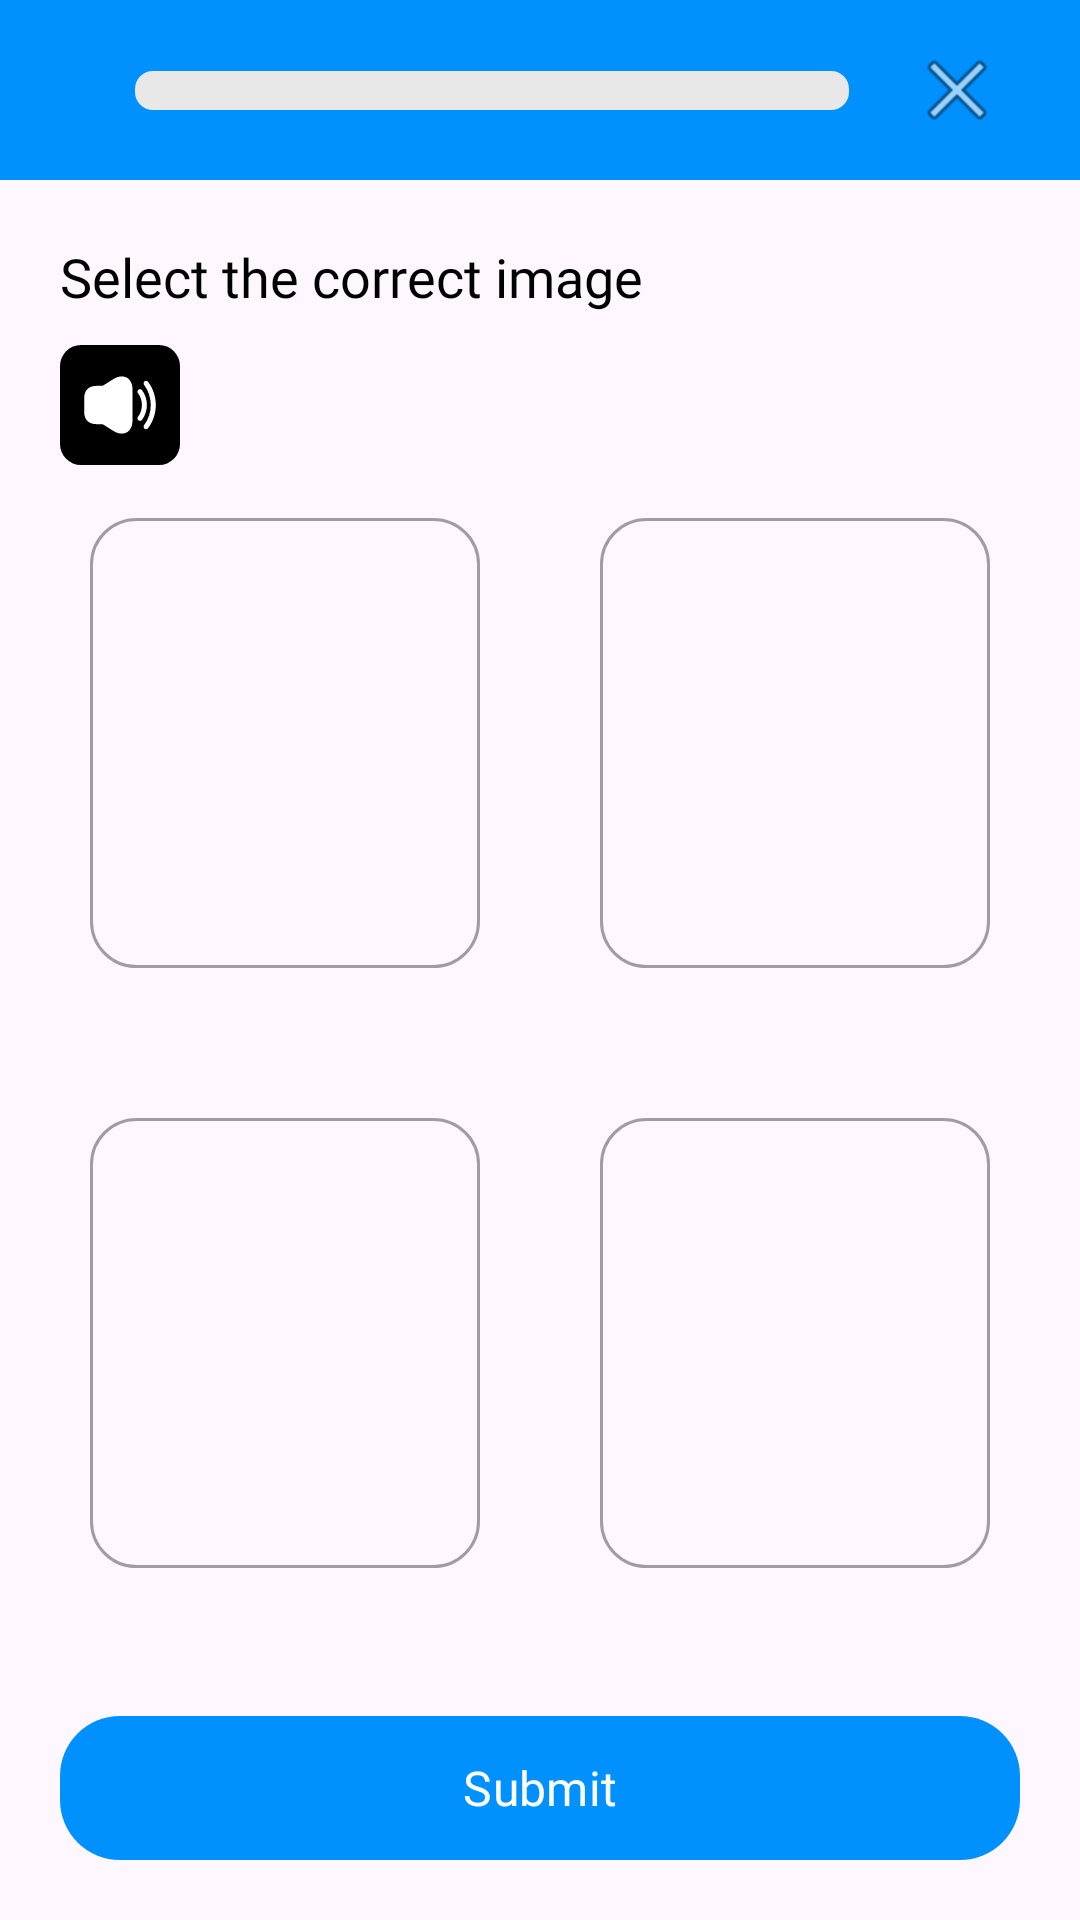

Produce the Android XML layout that renders to this screen, including the resource entries it uses.
<!-- AndroidManifest.xml: application theme Theme.LanguageLearning -->
<!-- res/layout/fragment_quiz_image.xml -->
<?xml version="1.0" encoding="utf-8"?>
<androidx.constraintlayout.widget.ConstraintLayout xmlns:android="http://schemas.android.com/apk/res/android"
    xmlns:app="http://schemas.android.com/apk/res-auto"
    xmlns:tools="http://schemas.android.com/tools"
    android:layout_width="match_parent"
    android:layout_height="match_parent"
    tools:context=".presentation.quizz.QuizImageFragment">

    <androidx.constraintlayout.widget.ConstraintLayout
        android:id="@+id/cl_progress_bar_header"
        android:layout_width="0dp"
        android:layout_height="60dp"
        android:background="@color/deep_purple"
        android:paddingHorizontal="25dp"
        app:layout_constraintEnd_toEndOf="parent"
        app:layout_constraintStart_toStartOf="parent"
        app:layout_constraintTop_toTopOf="parent">

        <ImageView
            android:id="@+id/back_icon"
            android:layout_width="wrap_content"
            android:layout_height="wrap_content"
            android:contentDescription="@string/none"
            android:src="@drawable/baseline_arrow_back"
            app:layout_constraintBottom_toBottomOf="parent"
            app:layout_constraintStart_toStartOf="parent"
            app:layout_constraintTop_toTopOf="parent" />

        <ProgressBar
            android:id="@+id/progress_bar"
            style="?android:attr/progressBarStyleHorizontal"
            android:layout_width="0dp"
            android:layout_height="13dp"
            android:max="100"
            android:paddingHorizontal="20dp"
            android:progressDrawable="@drawable/progress_bar"
            app:layout_constraintBottom_toBottomOf="parent"
            app:layout_constraintEnd_toStartOf="@id/iv_close"
            app:layout_constraintStart_toEndOf="@id/back_icon"
            app:layout_constraintTop_toTopOf="parent" />

        <ImageView
            android:id="@+id/iv_close"
            android:layout_width="wrap_content"
            android:layout_height="wrap_content"
            android:contentDescription="@string/none"
            android:src="@android:drawable/ic_menu_close_clear_cancel"
            app:layout_constraintBottom_toBottomOf="parent"
            app:layout_constraintEnd_toEndOf="parent"
            app:layout_constraintTop_toTopOf="parent" />

        <TextView
            android:id="@+id/tv_progress"
            android:layout_width="wrap_content"
            android:layout_height="wrap_content"
            android:layout_marginTop="2dp"
            android:fontFamily="@font/fredoka_medium"
            android:textColor="@color/white"
            android:textSize="12sp"
            app:layout_constraintEnd_toEndOf="@id/progress_bar"
            app:layout_constraintStart_toStartOf="@id/progress_bar"
            app:layout_constraintTop_toBottomOf="@id/progress_bar"
            tools:text="16/20" />

    </androidx.constraintlayout.widget.ConstraintLayout>

    <androidx.constraintlayout.widget.ConstraintLayout
        android:layout_width="match_parent"
        android:layout_height="0dp"
        android:padding="20dp"
        app:layout_constraintBottom_toBottomOf="parent"
        app:layout_constraintEnd_toEndOf="parent"
        app:layout_constraintStart_toStartOf="parent"
        app:layout_constraintTop_toBottomOf="@id/cl_progress_bar_header">

        <TextView
            android:id="@+id/tv_text_to_image_hint"
            android:layout_width="wrap_content"
            android:layout_height="wrap_content"
            android:fontFamily="@font/fredoka_medium"
            android:text="@string/select_correct_image"
            android:textColor="@color/black"
            android:textSize="18sp"
            app:layout_constraintStart_toStartOf="parent"
            app:layout_constraintTop_toTopOf="parent" />

        <LinearLayout
            android:id="@+id/linearLayout"
            android:layout_width="wrap_content"
            android:layout_height="wrap_content"
            android:layout_marginTop="35dp"
            android:gravity="center"
            android:orientation="horizontal"
            app:layout_constraintStart_toStartOf="parent"
            app:layout_constraintTop_toTopOf="parent">

            <ImageView
                android:id="@+id/sound_button"
                android:layout_width="40dp"
                android:layout_height="40dp"
                android:background="@drawable/sound_background"
                android:contentDescription="@string/none"
                android:padding="4dp"
                android:src="@drawable/volume_up"
                app:layout_constraintTop_toBottomOf="@id/tv_text_to_image_hint" />

            <TextView
                android:id="@+id/tv_image_prompt"
                android:layout_width="wrap_content"
                android:layout_height="wrap_content"
                android:layout_marginStart="20dp"
                android:fontFamily="@font/fredoka_medium"
                android:textColor="@color/black"
                android:textSize="16sp"
                tools:text="Word" />

        </LinearLayout>

        <androidx.constraintlayout.widget.ConstraintLayout
            android:id="@+id/cards"
            android:layout_width="300dp"
            android:layout_height="350dp"
            android:layout_marginBottom="80dp"
            app:layout_constraintBottom_toBottomOf="parent"
            app:layout_constraintEnd_toEndOf="parent"
            app:layout_constraintStart_toStartOf="parent"
            app:layout_constraintTop_toBottomOf="@+id/linearLayout">

            <LinearLayout
                android:id="@+id/card_image_1"
                android:layout_width="130dp"
                android:layout_height="150dp"
                android:background="@drawable/card_background"
                android:clickable="true"
                android:focusable="true"
                android:gravity="center"
                android:orientation="vertical"
                android:padding="10dp"
                app:layout_constraintStart_toStartOf="parent"
                app:layout_constraintTop_toTopOf="parent">

                <ImageView
                    android:id="@+id/iv_image_1"
                    android:layout_width="80dp"
                    android:layout_height="80dp"
                    android:scaleType="centerCrop"
                    android:contentDescription="@null" />

                <TextView
                    android:id="@+id/tv_image_label_1"
                    android:layout_width="wrap_content"
                    android:layout_height="wrap_content"
                    android:layout_marginTop="10dp"
                    android:fontFamily="@font/fredoka_medium"
                    android:textColor="@color/black"
                    android:textSize="14sp" />

            </LinearLayout>

            <LinearLayout
                android:id="@+id/card_image_2"
                android:layout_width="130dp"
                android:layout_height="150dp"
                android:background="@drawable/card_background"
                android:clickable="true"
                android:focusable="true"
                android:gravity="center"
                android:orientation="vertical"
                android:padding="10dp"
                app:layout_constraintEnd_toEndOf="parent"
                app:layout_constraintTop_toTopOf="parent">

                <ImageView
                    android:id="@+id/iv_image_2"
                    android:layout_width="80dp"
                    android:layout_height="80dp"
                    android:scaleType="centerCrop"
                    android:contentDescription="@null" />

                <TextView
                    android:id="@+id/tv_image_label_2"
                    android:layout_width="wrap_content"
                    android:layout_height="wrap_content"
                    android:layout_marginTop="10dp"
                    android:fontFamily="@font/fredoka_medium"
                    android:textColor="@color/black"
                    android:textSize="14sp" />

            </LinearLayout>

            <LinearLayout
                android:id="@+id/card_image_3"
                android:layout_width="130dp"
                android:layout_height="150dp"
                android:background="@drawable/card_background"
                android:clickable="true"
                android:focusable="true"
                android:gravity="center"
                android:orientation="vertical"
                android:padding="10dp"
                app:layout_constraintBottom_toBottomOf="parent"
                app:layout_constraintStart_toStartOf="parent">

                <ImageView
                    android:id="@+id/iv_image_3"
                    android:layout_width="80dp"
                    android:layout_height="80dp"
                    android:scaleType="centerCrop"
                    android:contentDescription="@null" />

                <TextView
                    android:id="@+id/tv_image_label_3"
                    android:layout_width="wrap_content"
                    android:layout_height="wrap_content"
                    android:layout_marginTop="10dp"
                    android:fontFamily="@font/fredoka_medium"
                    android:textColor="@color/black"
                    android:textSize="14sp" />

            </LinearLayout>

            <LinearLayout
                android:id="@+id/card_image_4"
                android:layout_width="130dp"
                android:layout_height="150dp"
                android:background="@drawable/card_background"
                android:clickable="true"
                android:focusable="true"
                android:gravity="center"
                android:orientation="vertical"
                android:padding="10dp"
                app:layout_constraintBottom_toBottomOf="parent"
                app:layout_constraintEnd_toEndOf="parent">

                <ImageView
                    android:id="@+id/iv_image_4"
                    android:layout_width="80dp"
                    android:layout_height="80dp"
                    android:scaleType="centerCrop"
                    android:contentDescription="@null" />

                <TextView
                    android:id="@+id/tv_image_label_4"
                    android:layout_width="wrap_content"
                    android:layout_height="wrap_content"
                    android:layout_marginTop="10dp"
                    android:fontFamily="@font/fredoka_medium"
                    android:textColor="@color/black"
                    android:textSize="14sp" />

            </LinearLayout>

        </androidx.constraintlayout.widget.ConstraintLayout>

        <com.google.android.material.button.MaterialButton
            android:id="@+id/btn_submit_image"
            android:layout_width="match_parent"
            android:layout_height="wrap_content"
            android:background="@drawable/login_button_background"
            android:fontFamily="@font/fredoka_medium"
            android:text="@string/submit"
            android:textSize="16sp"
            app:backgroundTint="@color/blue"
            app:layout_constraintBottom_toBottomOf="parent" />
    </androidx.constraintlayout.widget.ConstraintLayout>

</androidx.constraintlayout.widget.ConstraintLayout>
<!-- resources referenced by this layout -->
<resources>
  <color name="black">#FF000000</color>
  <color name="blue">#0091FF</color>
  <color name="deep_purple">#0091FF</color>
  <color name="white">#FFFFFFFF</color>
  <!-- drawable card_background (drawable) -->
  <?xml version="1.0" encoding="utf-8"?>
  <shape xmlns:android="http://schemas.android.com/apk/res/android"
      android:shape="rectangle"
      >
      <stroke android:color="@color/hint_color" android:width="1dp"/>
      <corners android:radius="15dp"/>
  
  
  </shape>
  <!-- drawable login_button_background (drawable) -->
  <?xml version="1.0" encoding="utf-8"?>
  <shape xmlns:android="http://schemas.android.com/apk/res/android"
      android:shape="rectangle"
      >
      <solid
          android:color="@color/blue"/>
      <corners
          android:radius="20dp"/>
  
  </shape>
  <!-- drawable progress_bar (drawable) -->
  <?xml version="1.0" encoding="utf-8"?>
  <layer-list xmlns:android="http://schemas.android.com/apk/res/android">
  
      <item android:id="@android:id/background">
          <shape>
              <corners android:radius="6dp"/>
              <solid android:color="#E8E8E8"/>
          </shape>
      </item>
  
      <item android:id="@android:id/progress">
          <clip>
              <shape>
                  <corners android:radius="6dp"/>
                  <solid android:color="#5F7FFF"/>
              </shape>
          </clip>
      </item>
  
  </layer-list>
  <!-- drawable sound_background (drawable) -->
  <?xml version="1.0" encoding="utf-8"?>
  <shape xmlns:android="http://schemas.android.com/apk/res/android"
      android:shape="rectangle"
      >
  
      <solid
          android:color="@color/black"/>
      <corners
          android:radius="7dp"/>
  
  
  
  </shape>
  <!-- drawable volume_up (drawable) -->
  <vector xmlns:android="http://schemas.android.com/apk/res/android"
      android:width="800dp"
      android:height="800dp"
      android:viewportWidth="28.8"
      android:viewportHeight="28.8">
    <path
        android:pathData="M0,0h28.8v28.8h-28.8z"
        android:strokeWidth="0"
        android:fillColor="#000000"/>
    <path
        android:pathData="M20.4,19.15C20.24,19.15 20.09,19.1 19.95,19C19.62,18.75 19.55,18.28 19.8,17.95C21.37,15.86 21.37,12.94 19.8,10.85C19.55,10.52 19.62,10.05 19.95,9.8C20.28,9.55 20.75,9.62 21,9.95C22.96,12.57 22.96,16.23 21,18.85C20.85,19.05 20.63,19.15 20.4,19.15Z"
        android:fillColor="#ffffff"/>
    <path
        android:pathData="M22.228,21.65C22.068,21.65 21.918,21.6 21.778,21.5C21.448,21.25 21.378,20.78 21.628,20.45C24.298,16.89 24.298,11.91 21.628,8.35C21.378,8.02 21.448,7.55 21.778,7.3C22.108,7.05 22.578,7.12 22.828,7.45C25.898,11.54 25.898,17.26 22.828,21.35C22.688,21.55 22.458,21.65 22.228,21.65Z"
        android:fillColor="#ffffff"/>
    <path
        android:pathData="M16.42,6.182C15.3,5.562 13.87,5.722 12.41,6.632L9.49,8.462C9.29,8.582 9.06,8.652 8.83,8.652L7.9,8.652L7.4,8.652C4.98,8.652 3.65,9.982 3.65,12.402L3.65,16.402C3.65,18.822 4.98,20.152 7.4,20.152L7.9,20.152L8.83,20.152C9.06,20.152 9.29,20.222 9.49,20.342L12.41,22.172C13.29,22.722 14.15,22.992 14.95,22.992C15.47,22.992 15.97,22.872 16.42,22.622C17.53,22.002 18.15,20.712 18.15,18.992L18.15,9.812C18.15,8.092 17.53,6.802 16.42,6.182Z"
        android:fillColor="#ffffff"/>
  </vector>
  <string name="none">none</string>
  <string name="select_correct_image">Select the correct image</string>
  <string name="submit">Submit</string>
  <style name="Theme.LanguageLearning" parent="Base.Theme.LanguageLearning">
  
          <item name="android:font">@font/fredoka</item>
  
      </style>
  <color name="hint_color">#A19CA3</color>
  <style name="Base.Theme.LanguageLearning" parent="Theme.Material3.DayNight.NoActionBar">
          
          
      </style>
</resources>
